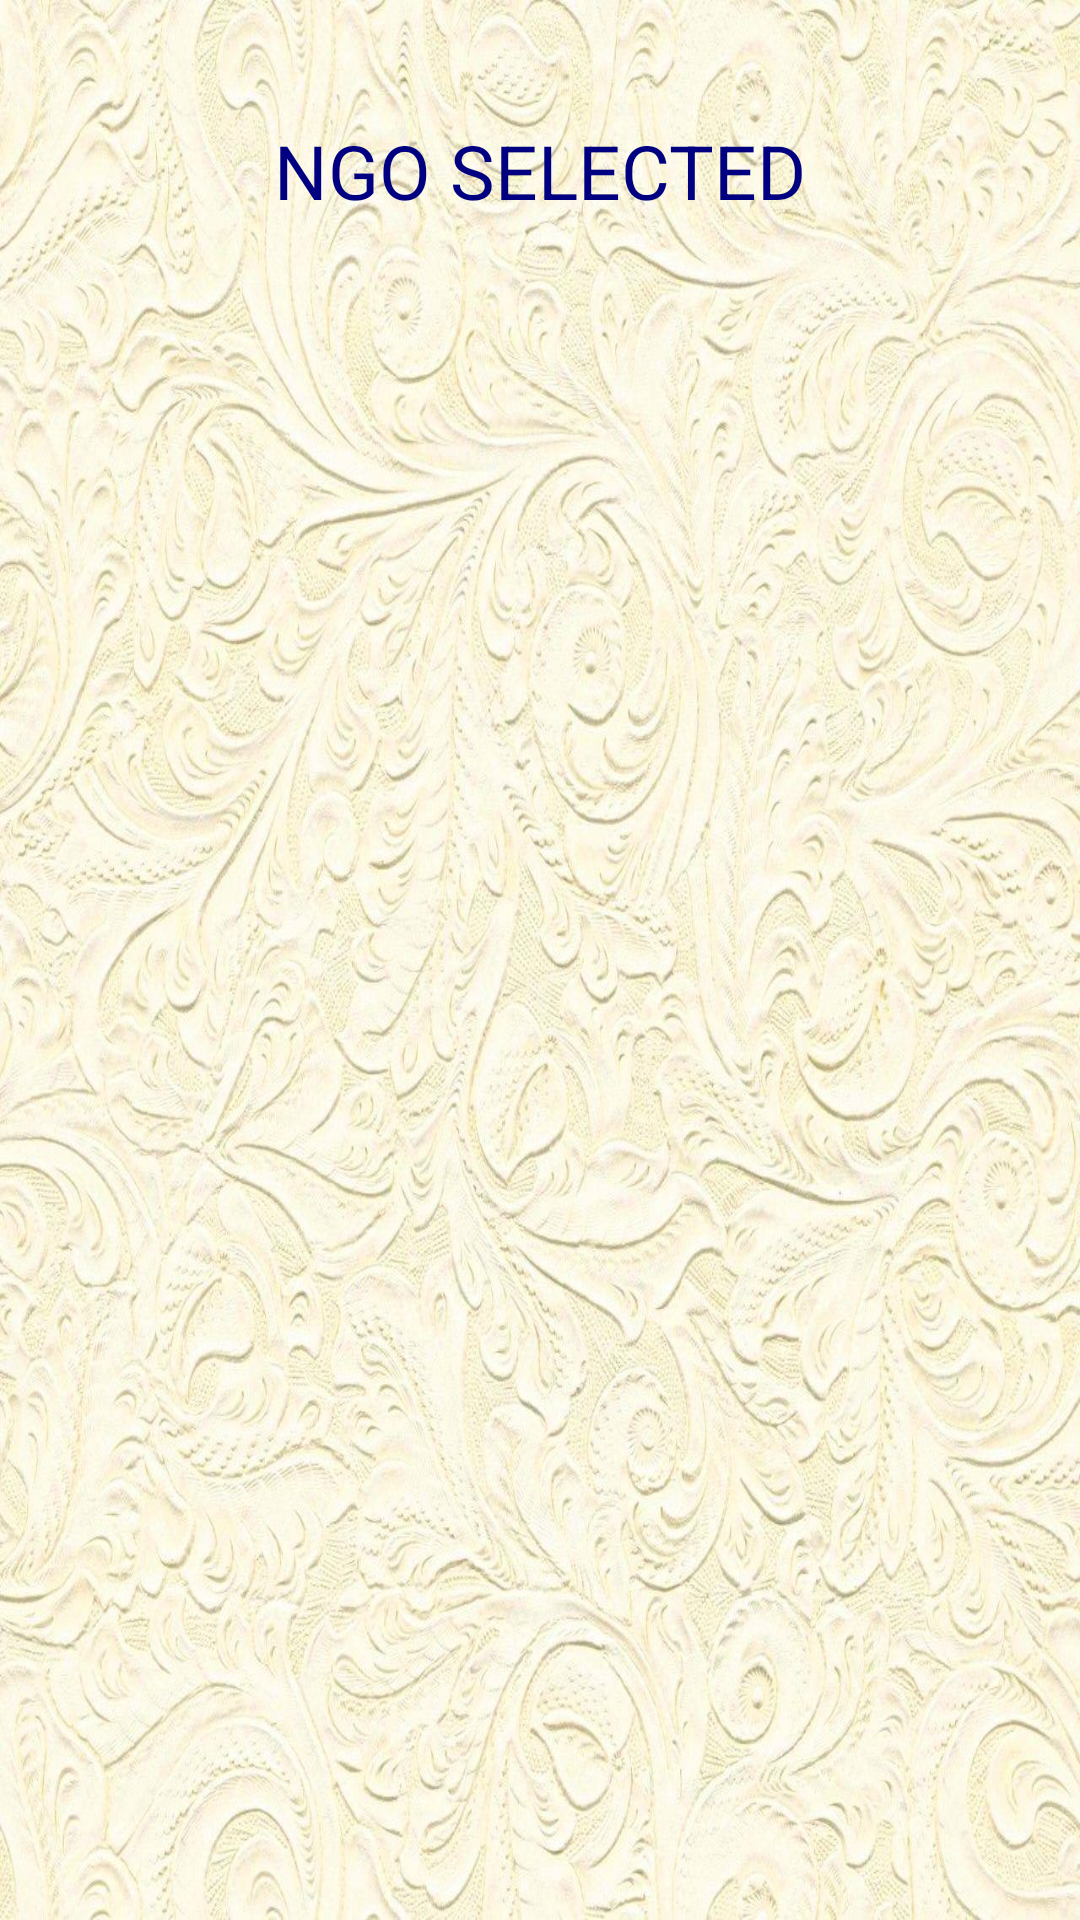

This screen was rendered from an Android layout file. Write that file and the resources it references.
<!-- AndroidManifest.xml: application theme MyTheme -->
<!-- res/layout/activity_googly_maps.xml -->
<?xml version="1.0" encoding="utf-8"?>
<LinearLayout xmlns:android="http://schemas.android.com/apk/res/android"
    xmlns:app="http://schemas.android.com/apk/res-auto"
    android:background="@drawable/appbg"
    xmlns:tools="http://schemas.android.com/tools"
    android:layout_width="match_parent"
    android:layout_height="match_parent"
    android:orientation="vertical"
    android:gravity="center_horizontal"
    tools:context=".GooglyMaps">
    <TextView
        android:padding="10sp"
        android:layout_marginTop="30dp"
        android:layout_width="wrap_content"
        android:textSize="25sp"
        android:textColor="@color/labelColor"
        android:text="NGO SELECTED"
        android:layout_height="wrap_content"/>
    <TextView
        android:id="@+id/tv1"
        android:padding="10sp"
        android:layout_marginTop="30dp"
        android:layout_width="wrap_content"
        android:textSize="25sp"
        android:textColor="@color/black"
        android:layout_height="wrap_content"/>

</LinearLayout>
<!-- resources referenced by this layout -->
<resources>
  <color name="black">#FF000000</color>
  <color name="labelColor">#000080</color>
  <!-- drawable appbg: jpg bitmap (drawable, 245749 bytes) -->
  <style name="MyTheme" parent="Theme.MaterialComponents.DayNight.NoActionBar">
      
      <item name="colorPrimary">@color/purple_500</item>
      <item name="colorPrimaryVariant">@color/purple_700</item>
      <item name="colorOnPrimary">@color/white</item>
      </style>
  <color name="purple_500">#FF6200EE</color>
  <color name="purple_700">#FF3700B3</color>
  <color name="white">#FFFFFFFF</color>
</resources>
